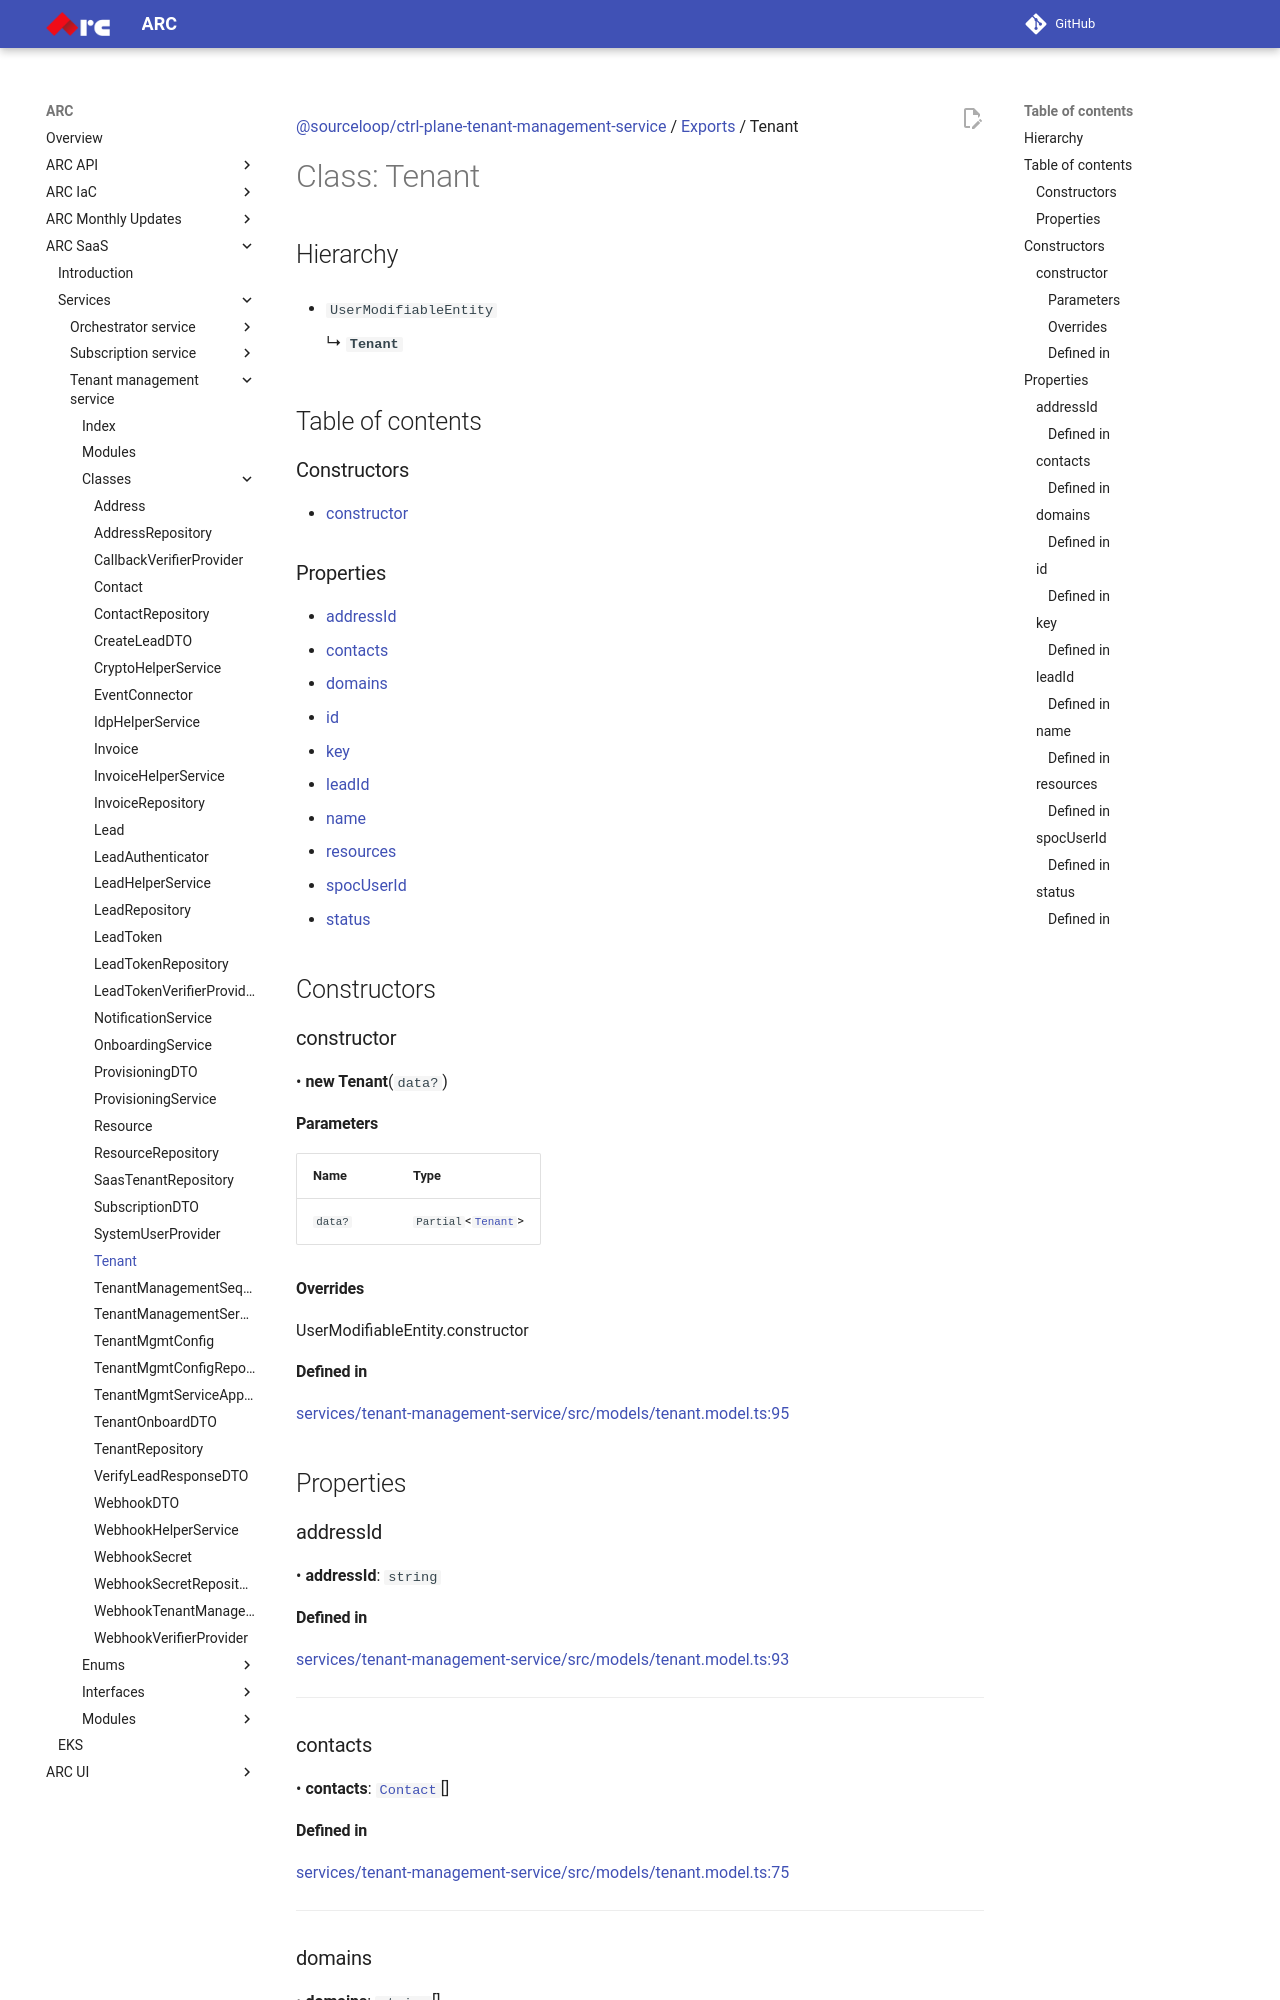

repository: sourcefuse/arc-docs · page: arc-saas-docs/services/tenant-management-service/classes/Tenant/index.html · generator: mkdocs

[@sourceloop/ctrl-plane-tenant-management-service](../README.md) / [Exports](../modules.md) / Tenant

# Class: Tenant

## Hierarchy

- `UserModifiableEntity`

  ↳ **`Tenant`**

## Table of contents

### Constructors

- [constructor](Tenant.md#constructor)

### Properties

- [addressId](Tenant.md#addressid)
- [contacts](Tenant.md#contacts)
- [domains](Tenant.md#domains)
- [id](Tenant.md#id)
- [key](Tenant.md#key)
- [leadId](Tenant.md#leadid)
- [name](Tenant.md#name)
- [resources](Tenant.md#resources)
- [spocUserId](Tenant.md#spocuserid)
- [status](Tenant.md#status)

## Constructors

### constructor

• **new Tenant**(`data?`)

#### Parameters

| Name | Type |
| :------ | :------ |
| `data?` | `Partial`<[`Tenant`](Tenant.md)\> |

#### Overrides

UserModifiableEntity.constructor

#### Defined in

[services/tenant-management-service/src/models/tenant.model.ts:95](https://github.com/sourcefuse/arc-saas/blob/27b4636/services/tenant-management-service/src/models/tenant.model.ts#L95)

## Properties

### addressId

• **addressId**: `string`

#### Defined in

[services/tenant-management-service/src/models/tenant.model.ts:93](https://github.com/sourcefuse/arc-saas/blob/27b4636/services/tenant-management-service/src/models/tenant.model.ts#L93)

___

### contacts

• **contacts**: [`Contact`](Contact.md)[]

#### Defined in

[services/tenant-management-service/src/models/tenant.model.ts:75](https://github.com/sourcefuse/arc-saas/blob/27b4636/services/tenant-management-service/src/models/tenant.model.ts#L75)

___

### domains

• **domains**: `string`[]

#### Defined in

[services/tenant-management-service/src/models/tenant.model.ts:70](https://github.com/sourcefuse/arc-saas/blob/27b4636/services/tenant-management-service/src/models/tenant.model.ts#L70)

___

### id

• **id**: `string`
